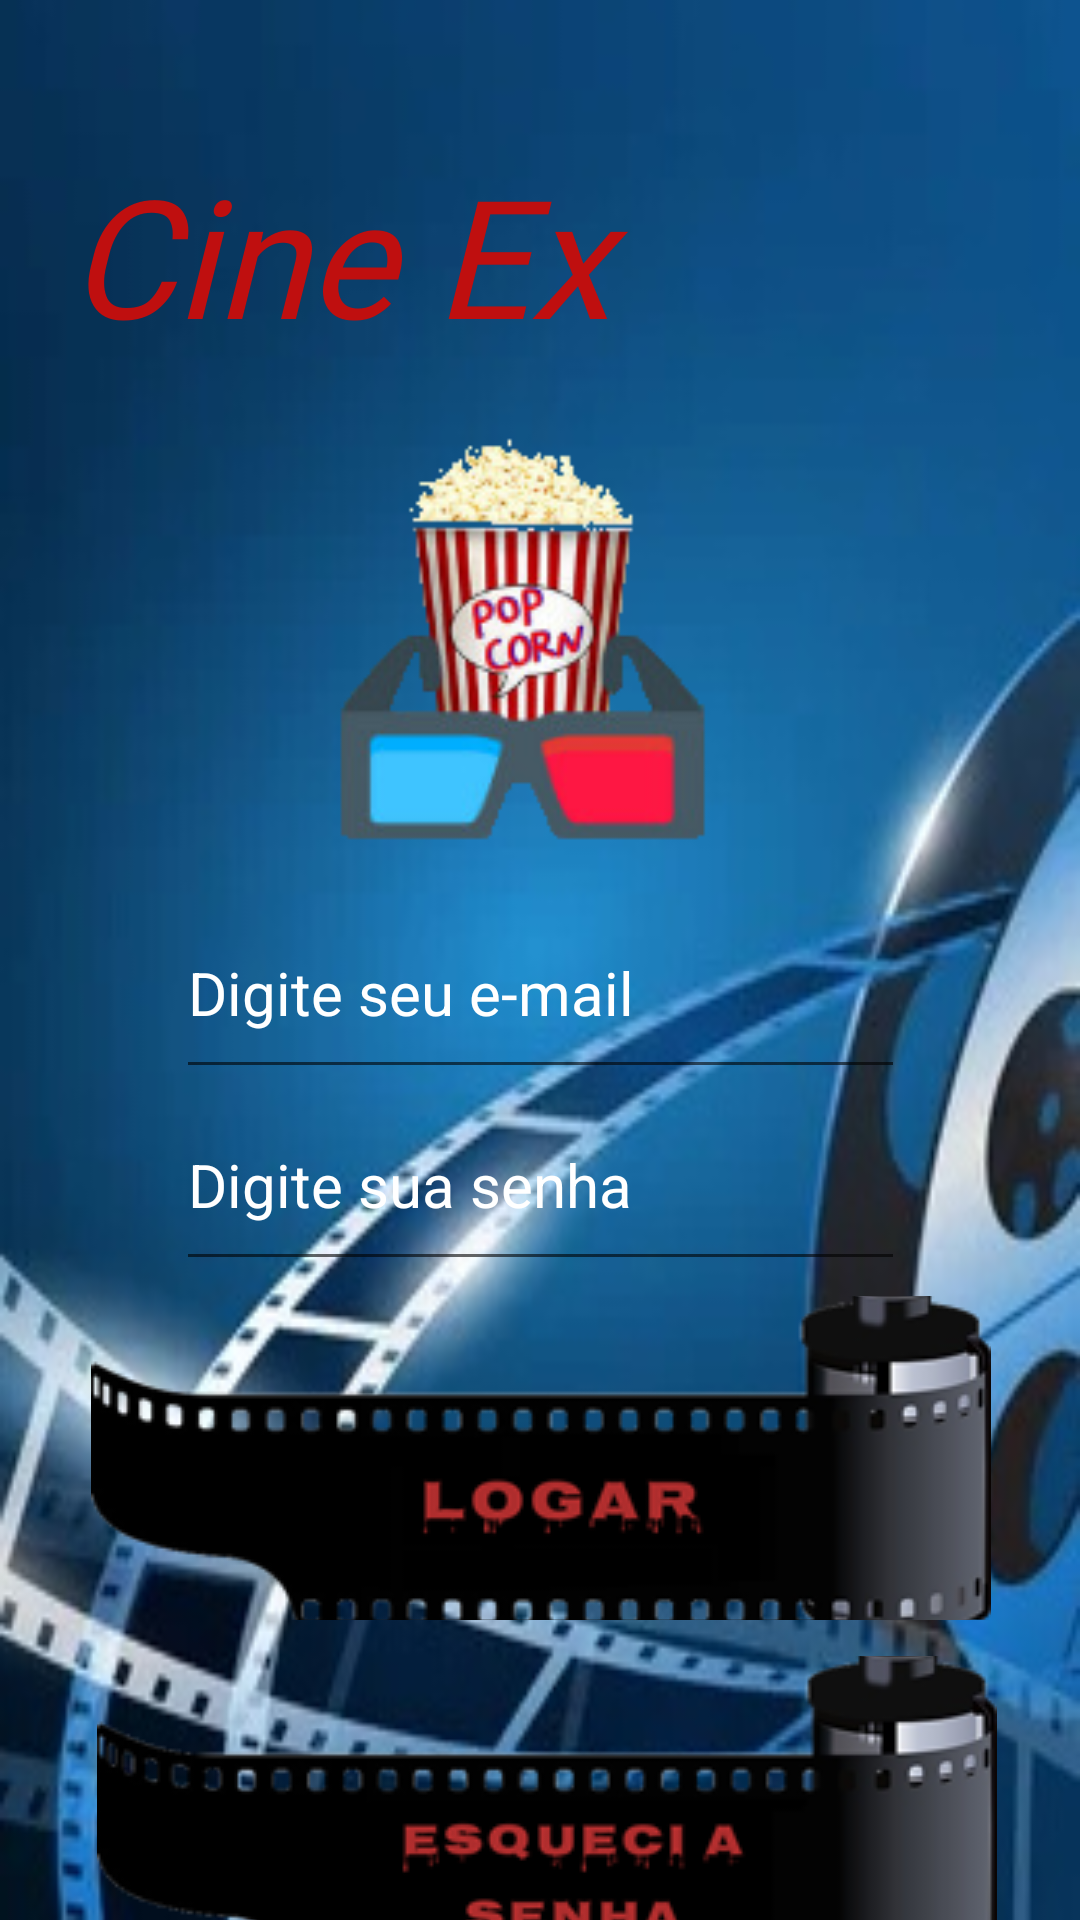

This screen was rendered from an Android layout file. Write that file and the resources it references.
<!-- AndroidManifest.xml: application theme Theme.App_cinema -->
<!-- res/layout/activity_tela_login.xml -->
<?xml version="1.0" encoding="utf-8"?>
<androidx.constraintlayout.widget.ConstraintLayout xmlns:android="http://schemas.android.com/apk/res/android"
    xmlns:app="http://schemas.android.com/apk/res-auto"
    xmlns:tools="http://schemas.android.com/tools"
    android:layout_width="match_parent"
    android:layout_height="match_parent"
    android:background="@drawable/img14"
    tools:context=".login.view.TelaLoginActivity">

    <ImageView
        android:id="@+id/logoLogin"
        android:layout_width="262dp"
        android:layout_height="205dp"
        android:layout_marginTop="116dp"
        app:layout_constraintEnd_toEndOf="parent"
        app:layout_constraintHorizontal_bias="0.496"
        app:layout_constraintStart_toStartOf="parent"
        app:layout_constraintTop_toTopOf="parent"
        app:srcCompat="@drawable/essaqui" />

    <TextView
        android:id="@+id/textLogin"
        android:layout_width="315dp"
        android:layout_height="84dp"
        android:layout_marginTop="48dp"
        android:fontFamily="@font/nosifer"
        android:text="Cine Ex"
        android:textColor="@color/redt"
        android:textSize="55dp"
        android:textStyle="italic"
        app:layout_constraintEnd_toEndOf="parent"
        app:layout_constraintStart_toStartOf="parent"
        app:layout_constraintTop_toTopOf="parent" />

    <EditText
        android:id="@+id/editTextUsuario"
        android:layout_width="243dp"
        android:layout_height="67dp"
        android:layout_marginTop="296dp"
        android:ems="10"
        android:inputType="textShortMessage|textMultiLine"
        android:maxLines="1"
        android:maxLength="30"
        android:hint="Digite seu e-mail"
        android:textColorHint="@color/white"
        android:textSize="20dp"
        android:textColor="@color/redt"
        app:layout_constraintEnd_toEndOf="parent"
        app:layout_constraintStart_toStartOf="parent"
        app:layout_constraintTop_toTopOf="parent" />

    <EditText
        android:id="@+id/editTextSenha"
        android:layout_width="243dp"
        android:layout_height="67dp"
        android:layout_marginTop="360dp"
        android:ems="10"
        android:hint="Digite sua senha"
        android:inputType="textShortMessage|textMultiLine"
        android:maxLines="1"
        android:maxLength="16"
        android:textColorHint="@color/white"
        android:textSize="20dp"
        app:layout_constraintEnd_toEndOf="parent"
        app:layout_constraintStart_toStartOf="parent"
        app:layout_constraintTop_toTopOf="parent" />

    <ImageButton
        android:id="@+id/btnLogarLogin"
        android:layout_width="307dp"
        android:layout_height="108dp"
        android:layout_marginTop="432dp"
        android:background="@null"
        android:src="@drawable/logar"
        app:layout_constraintEnd_toEndOf="parent"
        app:layout_constraintStart_toStartOf="parent"
        app:layout_constraintTop_toTopOf="parent" />

    <ImageButton
        android:id="@+id/btnEsqueciSenhaLogin"
        android:layout_width="307dp"
        android:layout_height="108dp"
        android:layout_marginTop="552dp"
        android:background="@null"
        android:src="@drawable/esquecisenha"
        app:layout_constraintEnd_toEndOf="parent"
        app:layout_constraintHorizontal_bias="0.538"
        app:layout_constraintStart_toStartOf="parent"
        app:layout_constraintTop_toTopOf="parent" />
</androidx.constraintlayout.widget.ConstraintLayout>
<!-- resources referenced by this layout -->
<resources>
  <color name="redt">#BF0F0F</color>
  <color name="white">#FFFFFFFF</color>
  <!-- drawable esquecisenha: png bitmap (drawable-v24, 20917 bytes) -->
  <!-- drawable essaqui: png bitmap (drawable-v24, 23969 bytes) -->
  <!-- drawable img14: jpg bitmap (drawable-v24, 23911 bytes) -->
  <!-- drawable logar: png bitmap (drawable-v24, 19792 bytes) -->
  <style name="Theme.App_cinema" parent="Theme.MaterialComponents.DayNight.DarkActionBar">
          
          <item name="colorPrimary">@color/black</item>
          <item name="colorPrimaryVariant">@color/black</item>
          <item name="colorOnPrimary">@color/white</item>
          
          <item name="colorSecondary">@color/teal_200</item>
          <item name="colorSecondaryVariant">@color/teal_700</item>
          <item name="colorOnSecondary">@color/black</item>
          
          <item name="android:statusBarColor" tools:targetApi="l">?attr/colorPrimaryVariant</item>
          
      </style>
  <color name="black">#FF000000</color>
  <color name="teal_200">#FF03DAC5</color>
  <color name="teal_700">#FF018786</color>
</resources>
